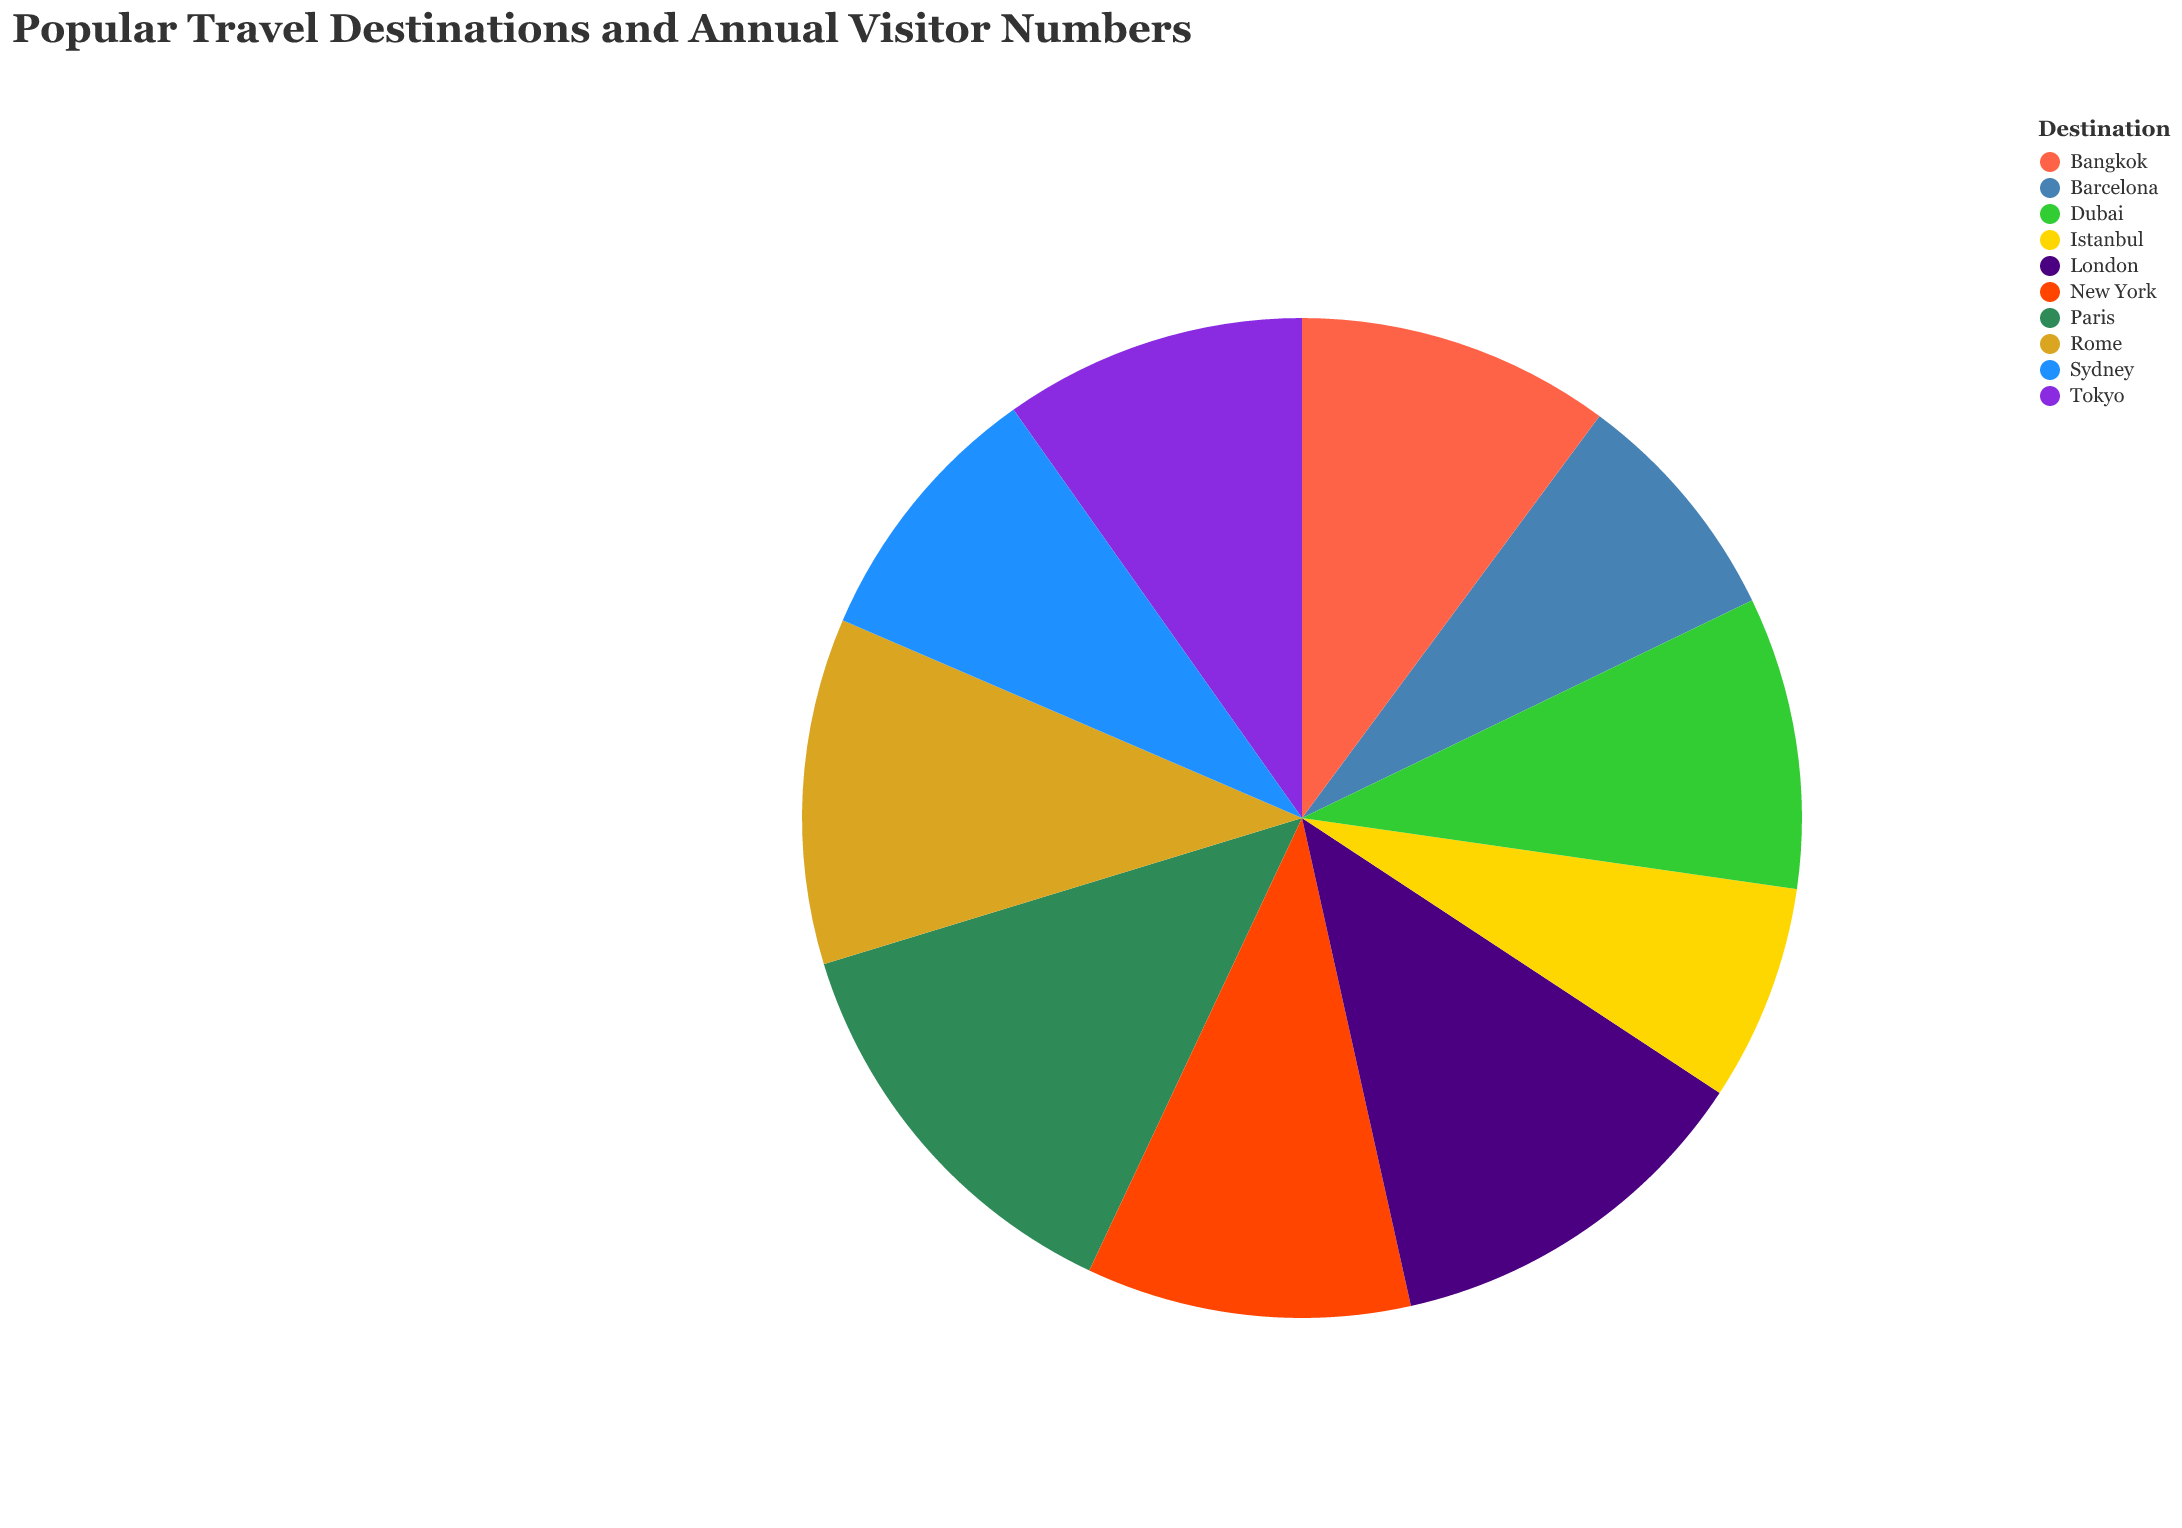

Data behind this chart, as committed beside it:
Destination, Annual Visitors (Millions)
Paris, 38
Rome, 32
New York, 30
Tokyo, 28
London, 35
Sydney, 25
Barcelona, 22
Istanbul, 20
Dubai, 27
Bangkok, 29
